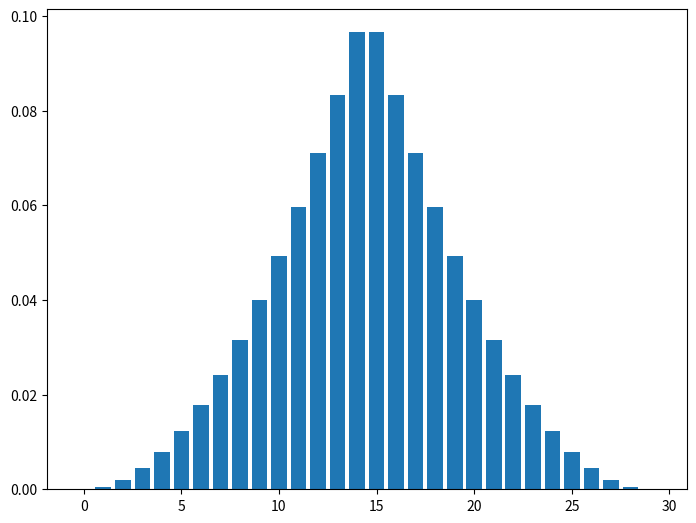

The matplotlib source for this figure:
import numpy as np
import matplotlib.pyplot as plt

def show_plot(n=30):
    fig = plt.figure()
    ax = fig.add_axes([0,0,1,1])
    x = range(n)
    y = get_dist(n)
    ax.bar(x,y)
    plt.show()

def get_dist(n):
    inc,dec=np.arange(n),np.flip(np.arange(n))
    dist=np.amin(np.array([inc,dec]),axis=0)
    dist=dist.astype(float)
    dist=dist**2
    dist/=np.sum(dist)
    return dist

show_plot(n=30)